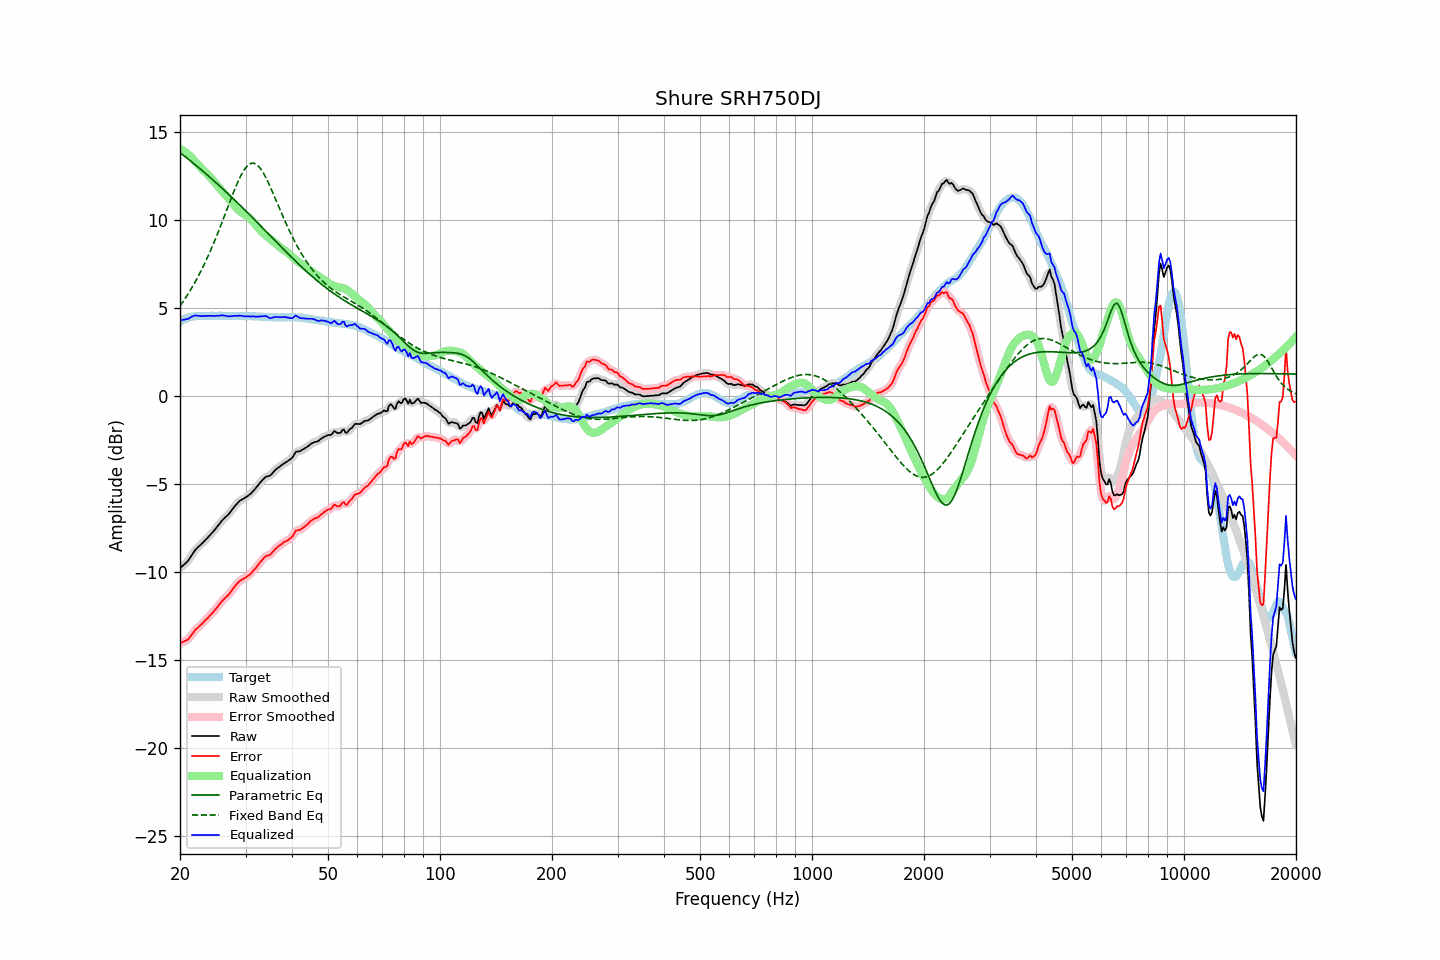

Values plotted in this chart, from the file beside it:
frequency, raw, error, smoothed, error_smoothed, equalization, parametric_eq, fixed_band_eq, equalized_raw, equalized_smoothed, target
20.00, -9.76, -14.01, -9.76, -14.00, 14.05, 13.84, 5.12, 4.29, 4.30, 4.25
20.20, -9.68, -13.98, -9.69, -13.98, 14.00, 13.77, 5.25, 4.32, 4.32, 4.30
20.40, -9.60, -13.95, -9.61, -13.95, 13.94, 13.70, 5.39, 4.34, 4.33, 4.35
20.61, -9.52, -13.90, -9.52, -13.91, 13.88, 13.63, 5.52, 4.36, 4.36, 4.38
20.81, -9.43, -13.86, -9.44, -13.86, 13.81, 13.55, 5.66, 4.38, 4.38, 4.43
21.02, -9.35, -13.82, -9.34, -13.79, 13.74, 13.48, 5.81, 4.39, 4.41, 4.47
21.23, -9.21, -13.70, -9.21, -13.70, 13.66, 13.41, 5.95, 4.45, 4.45, 4.49
21.44, -9.07, -13.58, -9.08, -13.58, 13.58, 13.33, 6.11, 4.51, 4.50, 4.51
21.66, -8.93, -13.46, -8.93, -13.45, 13.48, 13.26, 6.26, 4.54, 4.55, 4.53
21.87, -8.79, -13.33, -8.80, -13.34, 13.37, 13.18, 6.42, 4.58, 4.57, 4.54
22.09, -8.67, -13.23, -8.68, -13.24, 13.27, 13.11, 6.59, 4.59, 4.58, 4.56
22.31, -8.59, -13.16, -8.59, -13.15, 13.16, 13.03, 6.76, 4.57, 4.58, 4.57
22.54, -8.50, -13.07, -8.50, -13.07, 13.06, 12.96, 6.93, 4.56, 4.56, 4.57
22.76, -8.42, -12.99, -8.42, -12.99, 12.97, 12.88, 7.11, 4.55, 4.55, 4.57
22.99, -8.33, -12.89, -8.33, -12.89, 12.88, 12.80, 7.29, 4.55, 4.55, 4.56
23.22, -8.24, -12.80, -8.24, -12.80, 12.80, 12.72, 7.48, 4.55, 4.56, 4.56
23.45, -8.14, -12.70, -8.15, -12.71, 12.71, 12.65, 7.67, 4.57, 4.56, 4.56
23.69, -8.05, -12.62, -8.05, -12.61, 12.62, 12.57, 7.87, 4.56, 4.57, 4.57
23.92, -7.95, -12.52, -7.95, -12.52, 12.52, 12.49, 8.07, 4.57, 4.57, 4.57
24.16, -7.85, -12.42, -7.85, -12.42, 12.42, 12.41, 8.28, 4.57, 4.57, 4.57
24.40, -7.75, -12.33, -7.75, -12.32, 12.32, 12.33, 8.49, 4.57, 4.57, 4.58
24.65, -7.65, -12.22, -7.65, -12.22, 12.21, 12.24, 8.70, 4.56, 4.56, 4.57
24.89, -7.54, -12.11, -7.54, -12.11, 12.10, 12.16, 8.92, 4.56, 4.56, 4.57
25.14, -7.43, -12.00, -7.43, -12.00, 11.99, 12.08, 9.15, 4.56, 4.56, 4.57
25.39, -7.31, -11.89, -7.31, -11.88, 11.88, 12.00, 9.38, 4.57, 4.57, 4.58
25.65, -7.19, -11.77, -7.19, -11.76, 11.78, 11.91, 9.61, 4.58, 4.58, 4.58
25.91, -7.07, -11.64, -7.08, -11.65, 11.67, 11.83, 9.84, 4.60, 4.59, 4.57
26.16, -6.98, -11.55, -6.98, -11.55, 11.57, 11.75, 10.08, 4.59, 4.59, 4.57
26.43, -6.89, -11.46, -6.90, -11.46, 11.47, 11.66, 10.32, 4.57, 4.57, 4.57
26.69, -6.81, -11.38, -6.81, -11.38, 11.36, 11.58, 10.56, 4.55, 4.55, 4.57
26.96, -6.72, -11.29, -6.72, -11.29, 11.26, 11.49, 10.80, 4.54, 4.54, 4.57
27.23, -6.61, -11.18, -6.61, -11.18, 11.15, 11.40, 11.04, 4.54, 4.54, 4.57
27.50, -6.49, -11.06, -6.49, -11.06, 11.04, 11.32, 11.28, 4.55, 4.55, 4.57
27.77, -6.37, -10.93, -6.37, -10.93, 10.93, 11.23, 11.51, 4.56, 4.56, 4.56
28.05, -6.25, -10.81, -6.26, -10.81, 10.82, 11.14, 11.74, 4.57, 4.56, 4.56
28.33, -6.15, -10.70, -6.15, -10.70, 10.72, 11.05, 11.96, 4.57, 4.57, 4.55
28.62, -6.05, -10.60, -6.05, -10.60, 10.62, 10.97, 12.17, 4.57, 4.57, 4.55
28.90, -5.95, -10.51, -5.96, -10.51, 10.54, 10.88, 12.37, 4.58, 4.57, 4.56
29.19, -5.89, -10.44, -5.89, -10.45, 10.46, 10.79, 12.56, 4.57, 4.57, 4.55
29.48, -5.84, -10.40, -5.84, -10.39, 10.40, 10.70, 12.72, 4.55, 4.56, 4.56
29.78, -5.79, -10.34, -5.79, -10.34, 10.33, 10.61, 12.87, 4.54, 4.54, 4.55
30.08, -5.73, -10.29, -5.73, -10.29, 10.27, 10.52, 12.99, 4.54, 4.54, 4.56
30.38, -5.67, -10.22, -5.67, -10.22, 10.21, 10.43, 13.10, 4.54, 4.54, 4.55
30.68, -5.60, -10.15, -5.61, -10.15, 10.14, 10.33, 13.16, 4.54, 4.53, 4.55
30.99, -5.53, -10.08, -5.53, -10.07, 10.06, 10.24, 13.22, 4.53, 4.53, 4.55
31.30, -5.43, -9.97, -5.44, -9.98, 9.97, 10.15, 13.23, 4.53, 4.53, 4.54
31.61, -5.33, -9.87, -5.34, -9.87, 9.87, 10.06, 13.23, 4.53, 4.53, 4.54
31.93, -5.23, -9.77, -5.23, -9.76, 9.76, 9.97, 13.19, 4.52, 4.53, 4.54
32.24, -5.12, -9.65, -5.12, -9.65, 9.64, 9.88, 13.14, 4.52, 4.52, 4.53
32.57, -5.00, -9.53, -5.01, -9.53, 9.53, 9.78, 13.04, 4.53, 4.52, 4.53
32.89, -4.89, -9.42, -4.89, -9.42, 9.42, 9.69, 12.94, 4.53, 4.53, 4.53
33.22, -4.79, -9.31, -4.79, -9.31, 9.33, 9.60, 12.80, 4.53, 4.54, 4.52
33.55, -4.69, -9.21, -4.69, -9.20, 9.24, 9.50, 12.66, 4.55, 4.55, 4.52
33.89, -4.60, -9.11, -4.61, -9.12, 9.16, 9.41, 12.49, 4.56, 4.55, 4.51
34.23, -4.55, -9.06, -4.56, -9.07, 9.08, 9.32, 12.31, 4.53, 4.52, 4.51
34.57, -4.53, -9.03, -4.53, -9.03, 9.01, 9.22, 12.12, 4.48, 4.48, 4.50
34.92, -4.51, -9.01, -4.49, -8.98, 8.94, 9.13, 11.92, 4.43, 4.45, 4.50
35.27, -4.42, -8.91, -4.42, -8.91, 8.87, 9.04, 11.71, 4.44, 4.45, 4.49
35.62, -4.31, -8.80, -4.32, -8.81, 8.79, 8.94, 11.50, 4.48, 4.47, 4.49
35.97, -4.21, -8.70, -4.22, -8.70, 8.72, 8.85, 11.29, 4.51, 4.50, 4.49
... 635 more rows
